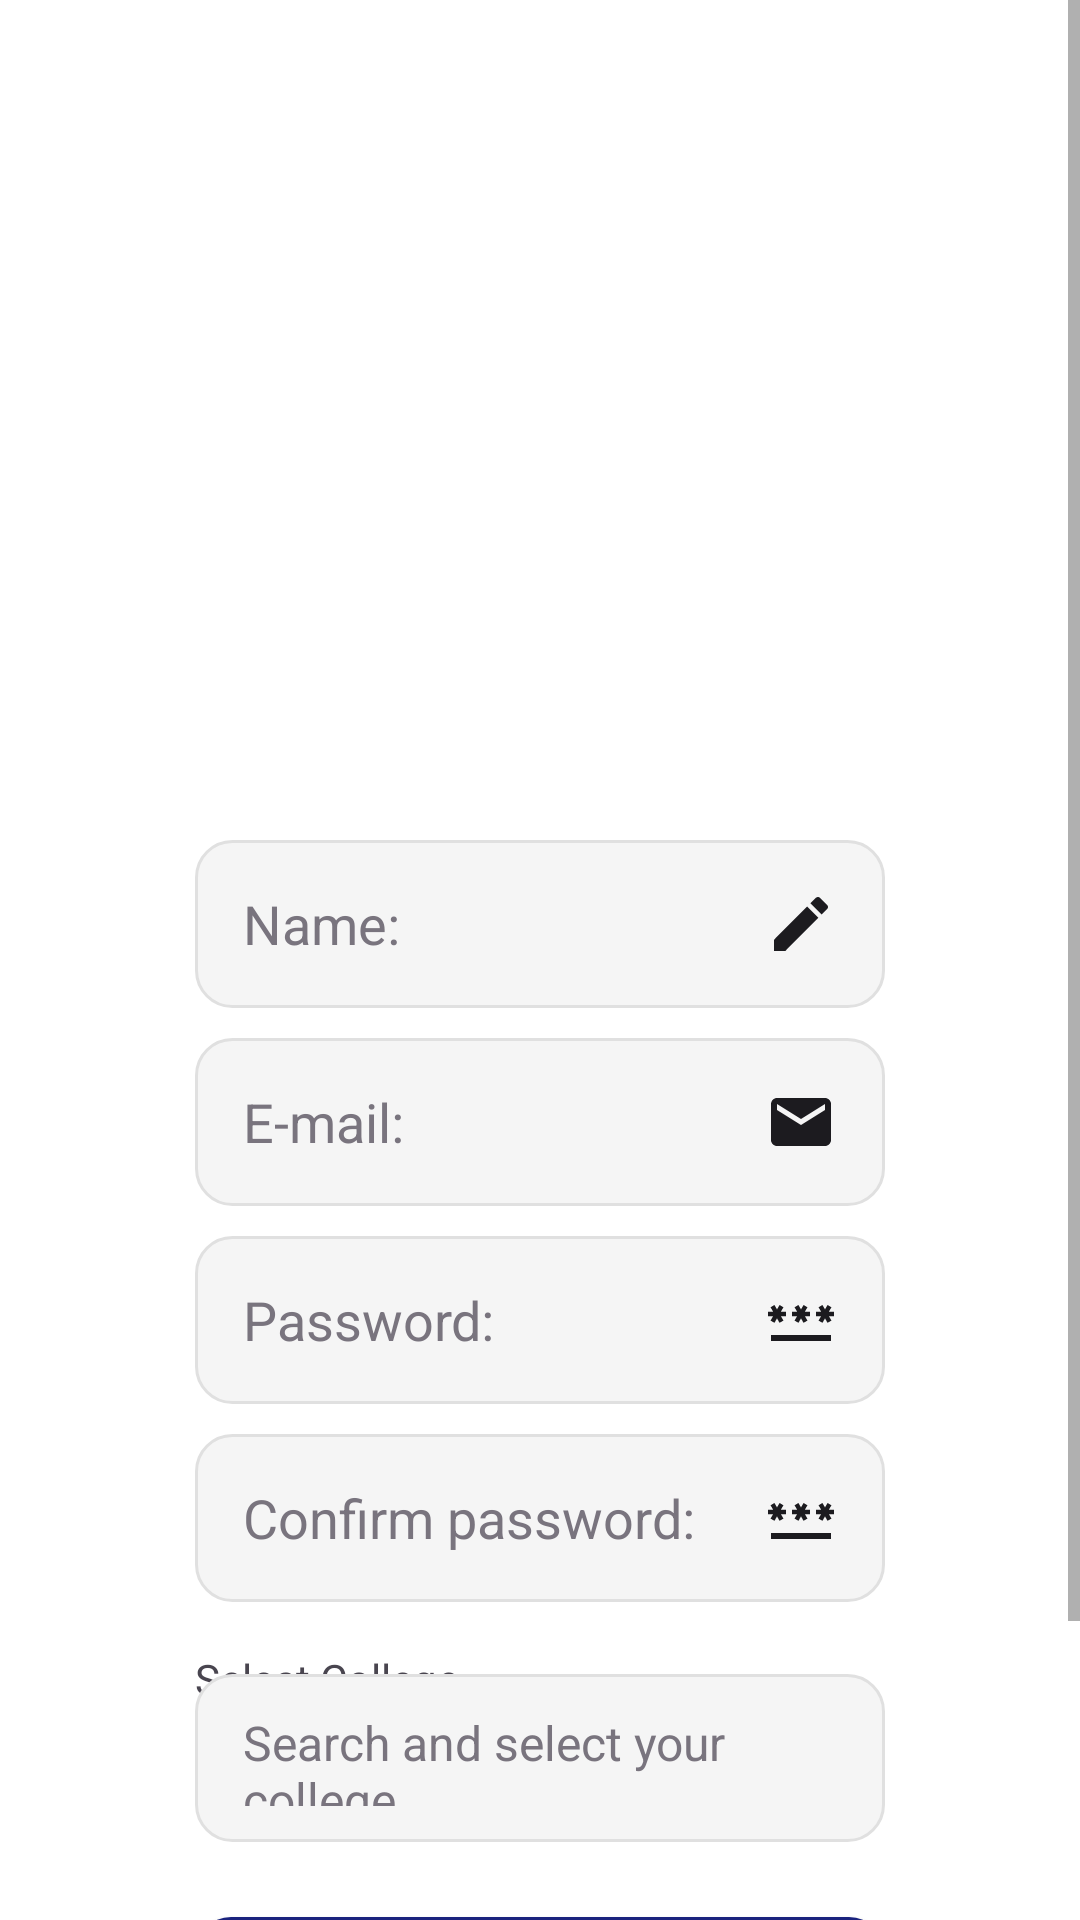

Here is an Android app screen rendered from its layout file. Give the layout XML and the strings, colors and styles it references.
<!-- AndroidManifest.xml: application theme Theme.Project_OLX -->
<!-- res/layout/activity_register.xml -->
<?xml version="1.0" encoding="utf-8"?>
<ScrollView
    xmlns:android="http://schemas.android.com/apk/res/android"
    xmlns:app="http://schemas.android.com/apk/res-auto"
    xmlns:tools="http://schemas.android.com/tools"
    android:layout_width="match_parent"
    android:layout_height="match_parent"
    android:fillViewport="true"
    android:background="@android:color/white">

    <androidx.constraintlayout.widget.ConstraintLayout
        android:layout_width="match_parent"
        android:layout_height="wrap_content"
        android:background="@android:color/white"
        android:paddingBottom="24dp"
        tools:context=".activity.RegisterActivity"
        tools:viewBindingIgnore="false">

        <ImageView
            android:id="@+id/imageView"
            android:layout_width="@dimen/register_logo_layout_width"
            android:layout_height="@dimen/register_logo_layout_height"
            android:layout_marginTop="@dimen/register_logo_layout_margin_top"
            android:src="@drawable/ic_logo"
            app:layout_constraintEnd_toEndOf="parent"
            app:layout_constraintStart_toStartOf="parent"
            app:layout_constraintTop_toTopOf="parent" />

        <EditText
            android:id="@+id/editRegisterName"
            android:layout_width="match_parent"
            android:layout_height="56dp"
            android:layout_marginStart="@dimen/register_layout_margin_start_end"
            android:layout_marginEnd="@dimen/register_layout_margin_start_end"
            android:background="@drawable/bg_input_field_modern"
            android:drawableEnd="@drawable/ic_name_24_gray"
            android:drawablePadding="@dimen/register_name_layout_drawable_padding"
            android:ems="10"
            android:hint="@string/name"
            android:inputType="textPersonName"
            android:paddingStart="16dp"
            android:paddingEnd="16dp"
            android:textColor="@color/text_primary"
            android:textColorHint="@color/text_tertiary"
            app:layout_constraintEnd_toEndOf="parent"
            app:layout_constraintStart_toStartOf="parent"
            app:layout_constraintTop_toBottomOf="@+id/imageView" />

        <EditText
            android:id="@+id/editRegisterEmail"
            android:layout_width="match_parent"
            android:layout_height="56dp"
            android:layout_marginStart="@dimen/register_layout_margin_start_end"
            android:layout_marginTop="@dimen/register_email_layout_margin_top"
            android:layout_marginEnd="@dimen/register_layout_margin_start_end"
            android:background="@drawable/bg_input_field_modern"
            android:ems="10"
            android:inputType="textEmailAddress"
            android:paddingStart="16dp"
            android:paddingEnd="16dp"
            android:drawableEnd="@drawable/ic_email_24_gray"
            android:hint="@string/e_mail"
            android:textColor="@color/text_primary"
            android:textColorHint="@color/text_tertiary"
            app:layout_constraintEnd_toEndOf="parent"
            app:layout_constraintHorizontal_bias="0.0"
            app:layout_constraintStart_toStartOf="parent"
            app:layout_constraintTop_toBottomOf="@+id/editRegisterName" />

        <EditText
            android:id="@+id/editRegisterPassword"
            android:layout_width="match_parent"
            android:layout_height="56dp"
            android:layout_marginStart="@dimen/register_layout_margin_start_end"
            android:layout_marginTop="@dimen/register_password_layout_margin_top"
            android:layout_marginEnd="@dimen/register_layout_margin_start_end"
            android:background="@drawable/bg_input_field_modern"
            android:ems="10"
            android:inputType="textPassword"
            android:paddingStart="16dp"
            android:paddingEnd="16dp"
            android:drawableEnd="@drawable/ic_password_24_gray"
            android:hint="@string/password"
            android:textColor="@color/text_primary"
            android:textColorHint="@color/text_tertiary"
            app:layout_constraintEnd_toEndOf="parent"
            app:layout_constraintHorizontal_bias="0.0"
            app:layout_constraintStart_toStartOf="parent"
            app:layout_constraintTop_toBottomOf="@+id/editRegisterEmail" />

        <EditText
            android:id="@+id/editRegisterConfirmPassword"
            android:layout_width="match_parent"
            android:layout_height="56dp"
            android:layout_marginStart="@dimen/register_layout_margin_start_end"
            android:layout_marginTop="@dimen/register_confirm_password_layout_margin_top"
            android:layout_marginEnd="@dimen/register_layout_margin_start_end"
            android:background="@drawable/bg_input_field_modern"
            android:ems="10"
            android:inputType="textPassword"
            android:paddingStart="16dp"
            android:paddingEnd="16dp"
            android:drawableEnd="@drawable/ic_password_24_gray"
            android:hint="@string/confirm_password"
            android:textColor="@color/text_primary"
            android:textColorHint="@color/text_tertiary"
            app:layout_constraintEnd_toEndOf="parent"
            app:layout_constraintHorizontal_bias="0.0"
            app:layout_constraintStart_toStartOf="parent"
            app:layout_constraintTop_toBottomOf="@+id/editRegisterPassword" />


        
        <TextView
            android:layout_width="wrap_content"
            android:layout_height="wrap_content"
            android:text="Select College"
            android:textColor="@color/text_secondary"
            android:textSize="@dimen/text_body"
            android:layout_marginStart="@dimen/register_layout_margin_start_end"
            android:layout_marginTop="16dp"
            app:layout_constraintStart_toStartOf="parent"
            app:layout_constraintTop_toBottomOf="@+id/editRegisterConfirmPassword" />

        <AutoCompleteTextView
            android:id="@+id/spinnerCollege"
            android:layout_width="match_parent"
            android:layout_height="56dp"
            android:layout_marginStart="@dimen/register_layout_margin_start_end"
            android:layout_marginTop="24dp"
            android:layout_marginEnd="@dimen/register_layout_margin_start_end"
            android:background="@drawable/bg_input_field_modern"
            android:paddingStart="16dp"
            android:paddingEnd="16dp"
            android:hint="Search and select your college"
            android:textColor="@color/text_primary"
            android:textColorHint="@color/text_tertiary"
            android:textSize="@dimen/text_subtitle"
            android:completionThreshold="1"
            android:dropDownHeight="250dp"
            android:popupBackground="@android:color/white"
            app:layout_constraintEnd_toEndOf="parent"
            app:layout_constraintStart_toStartOf="parent"
            app:layout_constraintTop_toBottomOf="@+id/editRegisterConfirmPassword" />



        <Button
            android:id="@+id/buttonRegister"
            android:layout_width="match_parent"
            android:layout_height="56dp"
            android:layout_marginStart="@dimen/register_layout_margin_start_end"
            android:layout_marginTop="@dimen/register_button_layout_margin_top"
            android:layout_marginEnd="@dimen/register_layout_margin_start_end"
            android:text="@string/register"
            android:textColor="@color/text_on_accent"
            android:textStyle="bold"
            android:textSize="16sp"
            android:elevation="4dp"
            app:layout_constraintEnd_toEndOf="parent"
            app:layout_constraintStart_toStartOf="parent"
            app:layout_constraintTop_toBottomOf="@+id/spinnerCollege"
            android:background="@drawable/bg_button_login"/>

        <LinearLayout
            android:layout_width="wrap_content"
            android:layout_height="wrap_content"
            android:orientation="horizontal"
            android:layout_marginTop="20dp"
            app:layout_constraintTop_toBottomOf="@id/buttonRegister"
            app:layout_constraintStart_toStartOf="parent"
            app:layout_constraintEnd_toEndOf="parent">

            <TextView
                android:layout_width="wrap_content"
                android:layout_height="wrap_content"
                android:text="Already have an account?"
                android:textSize="14sp"
                android:textColor="@color/text_secondary"/>

                    <TextView
                        android:id="@+id/textSigninNow"
                        android:layout_width="wrap_content"
                        android:layout_height="wrap_content"
                        android:text="Sign in"
                        android:textSize="14sp"
                        android:textColor="@color/accent_primary"
                        android:textStyle="bold"
                        android:layout_marginStart="4dp"/>        </LinearLayout>

    </androidx.constraintlayout.widget.ConstraintLayout>
</ScrollView>
<!-- resources referenced by this layout -->
<resources>
  <color name="accent_primary">#FF6F00</color>
  <color name="text_on_accent">#FFFFFF</color>
  <color name="text_primary">#1C1B1F</color>
  <color name="text_secondary">#49454F</color>
  <color name="text_tertiary">#79747E</color>
  <dimen name="register_button_layout_margin_top">@dimen/size_25</dimen>
  <dimen name="register_confirm_password_layout_margin_top">@dimen/size_10</dimen>
  <dimen name="register_email_layout_margin_top">@dimen/size_10</dimen>
  <dimen name="register_layout_margin_start_end">@dimen/size_65</dimen>
  <dimen name="register_logo_layout_height">@dimen/size_200</dimen>
  <dimen name="register_logo_layout_margin_top">@dimen/size_80</dimen>
  <dimen name="register_logo_layout_width">@dimen/size_0</dimen>
  <dimen name="register_name_layout_drawable_padding">@dimen/size_5</dimen>
  <dimen name="register_password_layout_margin_top">@dimen/size_10</dimen>
  <dimen name="text_body">14sp</dimen>
  <dimen name="text_subtitle">16sp</dimen>
  <!-- drawable bg_button_login (drawable) -->
  <?xml version="1.0" encoding="utf-8"?>
  <shape xmlns:android="http://schemas.android.com/apk/res/android"
      android:shape="rectangle">
      
      <solid android:color="@color/accent_success" />
      <corners android:radius="12dp" />
  </shape>
  <!-- drawable bg_input_field_modern (drawable) -->
  <?xml version="1.0" encoding="utf-8"?>
  <shape xmlns:android="http://schemas.android.com/apk/res/android"
      android:shape="rectangle">
      
      <solid android:color="#F5F5F5" />
      
      <stroke
          android:width="1dp"
          android:color="#E0E0E0" />
      
      <corners android:radius="12dp" />
      
      <padding
          android:left="16dp"
          android:top="12dp"
          android:right="16dp"
          android:bottom="12dp" />
  </shape>
  <!-- drawable ic_email_24_gray (drawable) -->
  <vector
      android:height="24dp"
      android:tint="@color/custom_gray"
      android:viewportHeight="24"
      android:viewportWidth="24"
      android:width="24dp"
      xmlns:android="http://schemas.android.com/apk/res/android">
      <path
          android:fillColor="@android:color/white"
          android:pathData="M20,4L4,4c-1.1,0 -1.99,0.9 -1.99,2L2,18c0,1.1 0.9,2 2,2h16c1.1,0 2,-0.9 2,-2L22,6c0,-1.1 -0.9,-2 -2,-2zM20,8l-8,5 -8,-5L4,6l8,5 8,-5v2z"/>
  </vector>
  <!-- drawable ic_name_24_gray (drawable) -->
  <vector
      android:height="24dp"
      android:tint="@color/custom_gray"
      android:viewportHeight="24"
      android:viewportWidth="24"
      android:width="24dp"
      xmlns:android="http://schemas.android.com/apk/res/android">
      <path
          android:fillColor="@android:color/white"
          android:pathData="M3,17.25V21h3.75L17.81,9.94l-3.75,-3.75L3,17.25zM20.71,7.04c0.39,-0.39 0.39,-1.02 0,-1.41l-2.34,-2.34c-0.39,-0.39 -1.02,-0.39 -1.41,0l-1.83,1.83 3.75,3.75 1.83,-1.83z"/>
  </vector>
  <string name="confirm_password">Confirm password:</string>
  <string name="e_mail">E-mail:</string>
  <string name="name">Name:</string>
  <string name="password">Password:</string>
  <string name="register">Register</string>
  <dimen name="size_25">25dp</dimen>
  <dimen name="size_10">10dp</dimen>
  <dimen name="size_65">65dp</dimen>
  <dimen name="size_200">200dp</dimen>
  <dimen name="size_80">80dp</dimen>
  <dimen name="size_0">0dp</dimen>
  <dimen name="size_5">5dp</dimen>
  <color name="accent_success">#4CAF50</color>
  <color name="custom_gray">@color/text_primary</color>
  <color name="custom_primary">#1A237E</color>
  <color name="custom_primary_dark">#0D47A1</color>
  <color name="white">#FFFFFF</color>
  <color name="orange_accent">@color/accent_primary</color>
</resources>
